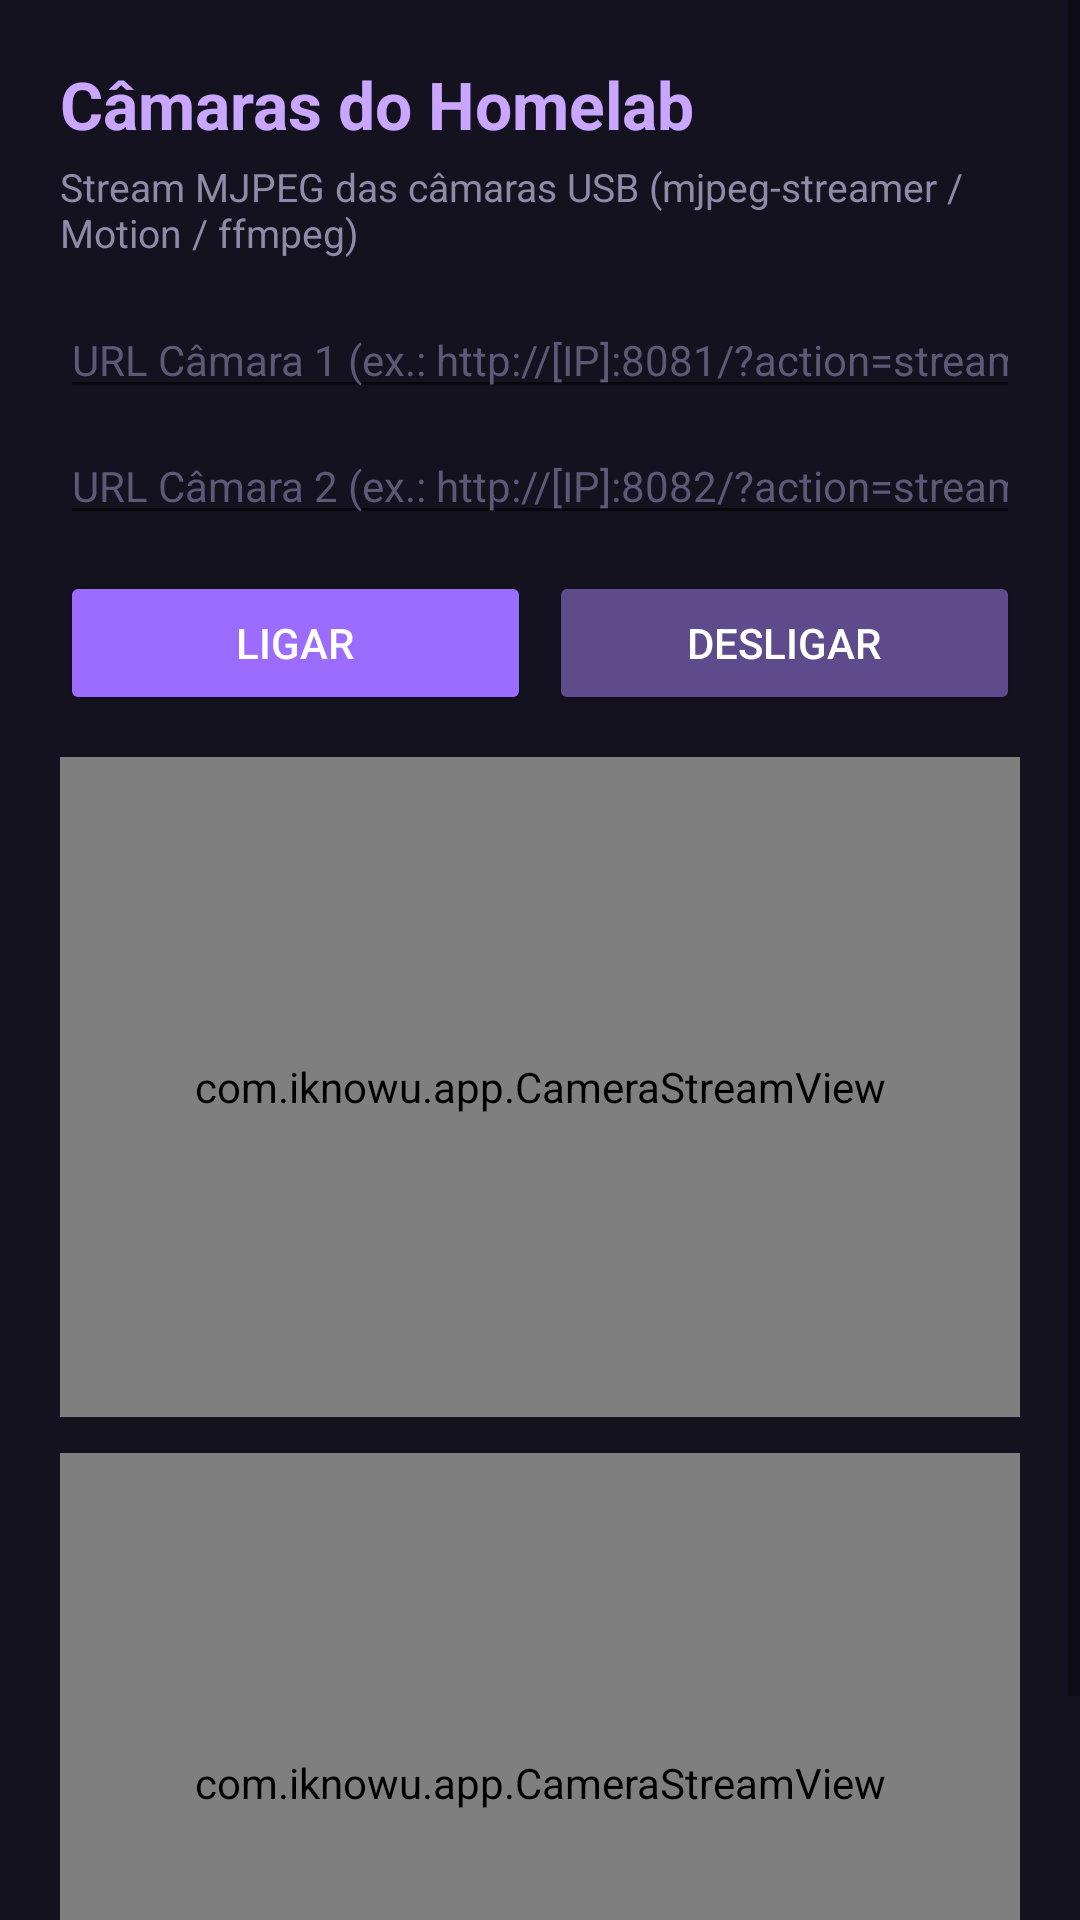

Produce the Android XML layout that renders to this screen, including the resource entries it uses.
<!-- AndroidManifest.xml: application theme Theme.IKnowU -->
<!-- res/layout/fragment_camera_preview.xml -->
<?xml version="1.0" encoding="utf-8"?>
<ScrollView xmlns:android="http://schemas.android.com/apk/res/android"
    android:layout_width="match_parent"
    android:layout_height="match_parent"
    android:background="#14121F"
    android:fillViewport="true">

    <LinearLayout
        android:layout_width="match_parent"
        android:layout_height="wrap_content"
        android:orientation="vertical"
        android:padding="20dp">

        <TextView
            android:id="@+id/textCamerasTitle"
            android:layout_width="match_parent"
            android:layout_height="wrap_content"
            android:text="Câmaras do Homelab"
            android:textColor="#C9A6FF"
            android:textSize="22sp"
            android:textStyle="bold" />

        <TextView
            android:id="@+id/textCamerasSubtitle"
            android:layout_width="match_parent"
            android:layout_height="wrap_content"
            android:layout_marginTop="4dp"
            android:text="Stream MJPEG das câmaras USB (mjpeg-streamer / Motion / ffmpeg)"
            android:textColor="#8E8AA8"
            android:textSize="13sp" />

        <EditText
            android:id="@+id/inputCameraUrl1"
            android:layout_width="match_parent"
            android:layout_height="wrap_content"
            android:layout_marginTop="14dp"
            android:hint="URL Câmara 1 (ex.: http://[IP]:8081/?action=stream)"
            android:inputType="textUri"
            android:textColor="#E6E1F5"
            android:textColorHint="#5E5878"
            android:textSize="14sp" />

        <EditText
            android:id="@+id/inputCameraUrl2"
            android:layout_width="match_parent"
            android:layout_height="wrap_content"
            android:layout_marginTop="6dp"
            android:hint="URL Câmara 2 (ex.: http://[IP]:8082/?action=stream)"
            android:inputType="textUri"
            android:textColor="#E6E1F5"
            android:textColorHint="#5E5878"
            android:textSize="14sp" />

        <LinearLayout
            android:layout_width="match_parent"
            android:layout_height="wrap_content"
            android:layout_marginTop="12dp"
            android:orientation="horizontal">

            <Button
                android:id="@+id/btnCamerasStart"
                android:layout_width="0dp"
                android:layout_height="wrap_content"
                android:layout_weight="1"
                android:layout_marginEnd="6dp"
                android:backgroundTint="#9C6BFF"
                android:text="Ligar"
                android:textColor="#FFFFFF" />

            <Button
                android:id="@+id/btnCamerasStop"
                android:layout_width="0dp"
                android:layout_height="wrap_content"
                android:layout_weight="1"
                android:backgroundTint="#5E4B8B"
                android:text="Desligar"
                android:textColor="#FFFFFF" />
        </LinearLayout>

        <com.iknowu.app.CameraStreamView
            android:id="@+id/cameraView1"
            android:layout_width="match_parent"
            android:layout_height="220dp"
            android:layout_marginTop="14dp" />

        <com.iknowu.app.CameraStreamView
            android:id="@+id/cameraView2"
            android:layout_width="match_parent"
            android:layout_height="220dp"
            android:layout_marginTop="12dp" />
    </LinearLayout>
</ScrollView>
<!-- resources referenced by this layout -->
<resources>
  <style name="Theme.IKnowU" parent="Theme.MaterialComponents.DayNight.NoActionBar">
          
          <item name="colorPrimary">@color/purple_200</item>
          <item name="colorPrimaryVariant">@color/purple_700</item>
          <item name="colorOnPrimary">@color/black</item>
          
          <item name="colorSecondary">@color/teal_200</item>
          <item name="colorSecondaryVariant">@color/teal_200</item>
          <item name="colorOnSecondary">@color/black</item>
          
          <item name="android:statusBarColor">@color/dark_background</item>
          
          <item name="android:windowFullscreen">true</item>
          <item name="android:windowContentOverlay">@null</item>
      </style>
  <color name="purple_200">#FFBB86FC</color>
  <color name="purple_700">#FF3700B3</color>
  <color name="black">#FF000000</color>
  <color name="teal_200">#FF03DAC5</color>
  <color name="dark_background">#FF121212</color>
</resources>
